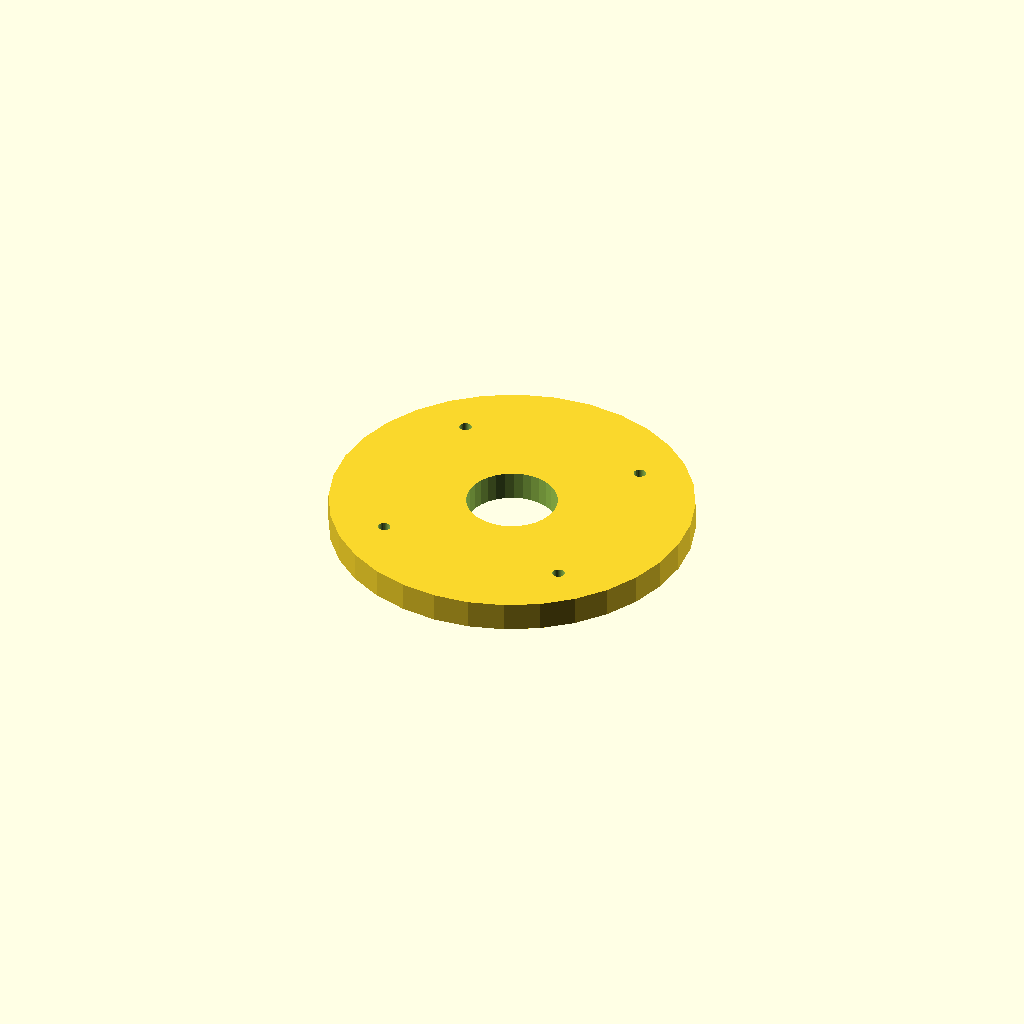
Cell 1: rendered with the file's own defaults.
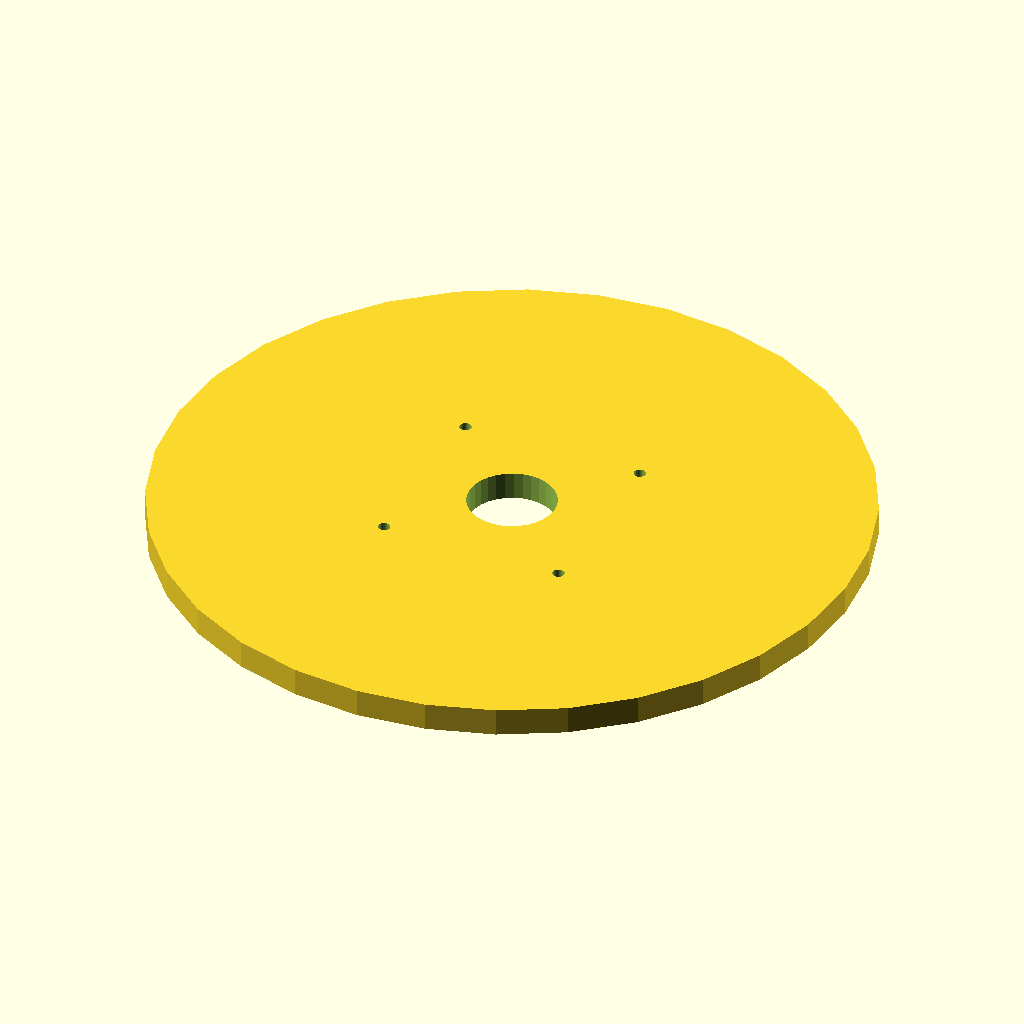
Cell 2: the same model with flange_d = 200.
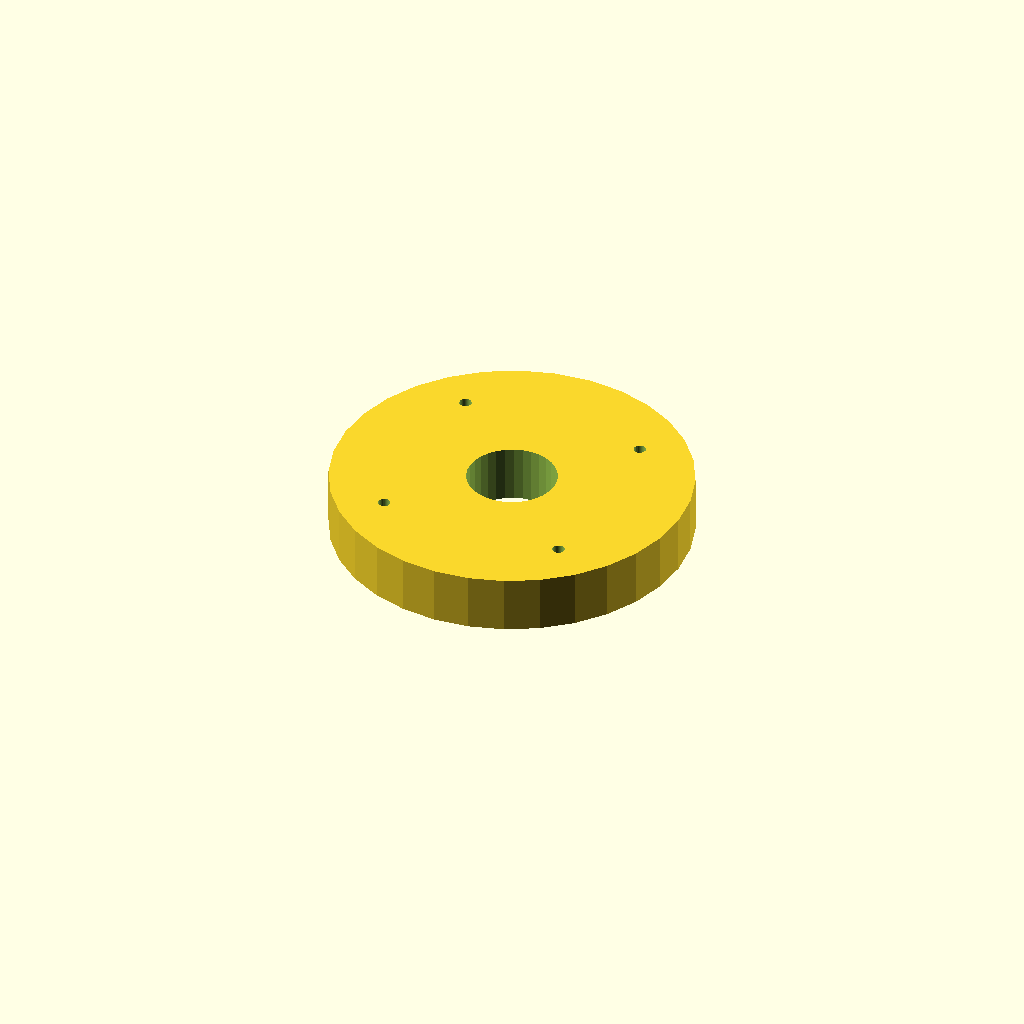
Cell 3: the same model with thickness = 16.
One fixed orthographic camera (rotation 55°, 0°, 25°; colour scheme Cornfield) for every cell.
OpenSCAD source file optional_data/data/place1/boltcircles/part_0165.scad:
$fn = 32;

// ----------------------------------------------------------------------
// Flange Ø100 x 8
// 4 holes on a Ø74 bolt circle, bolted joints
// ----------------------------------------------------------------------

// --- parameters (mm) ---
flange_d = 100;  // outside diameter of the flange
thickness = 8;   // flange thickness
holes = 4;       // number of bolt holes
pcd = 74;        // bolt circle diameter
start_deg = 45;  // angle of the first hole, from +X
hole_d = 3.4;    // bolt hole diameter
bore_d = 25;     // central through bore
hub_d = 37;      // hub outside diameter
hub_h = 0;       // hub height above the flange face (0 = no hub)

// --- derived feature positions (mm) ---
height = thickness + hub_h;  // = 8   overall height of the part
pcd_r = pcd / 2;             // = 37   bolt circle radius
hole_step = 360 / holes;     // = 90   angular pitch
feature_centers = [
  [pcd_r * cos(start_deg + 0 * hole_step), pcd_r * sin(start_deg + 0 * hole_step)],
  [pcd_r * cos(start_deg + 1 * hole_step), pcd_r * sin(start_deg + 1 * hole_step)],
  [pcd_r * cos(start_deg + 2 * hole_step), pcd_r * sin(start_deg + 2 * hole_step)],
  [pcd_r * cos(start_deg + 3 * hole_step), pcd_r * sin(start_deg + 3 * hole_step)]
];   // bolt hole centres on the pitch circle

// flange disc, every hole and the bore cut straight through
difference() {
  union() {
    cylinder(d = flange_d, h = thickness);
  }
  translate([0, 0, -1]) cylinder(d = bore_d, h = height + 2);  // bore, through
  for (centre = feature_centers)
    translate([centre[0], centre[1], -1]) cylinder(d = hole_d, h = thickness + 2);
}
Customizer parameters (derived from the source; name, type, default, range or options):
flange_d: number, default 100
thickness: number, default 8
holes: number, default 4
pcd: number, default 74
start_deg: number, default 45
hole_d: number, default 3.4
bore_d: number, default 25
hub_d: number, default 37
hub_h: number, default 0
